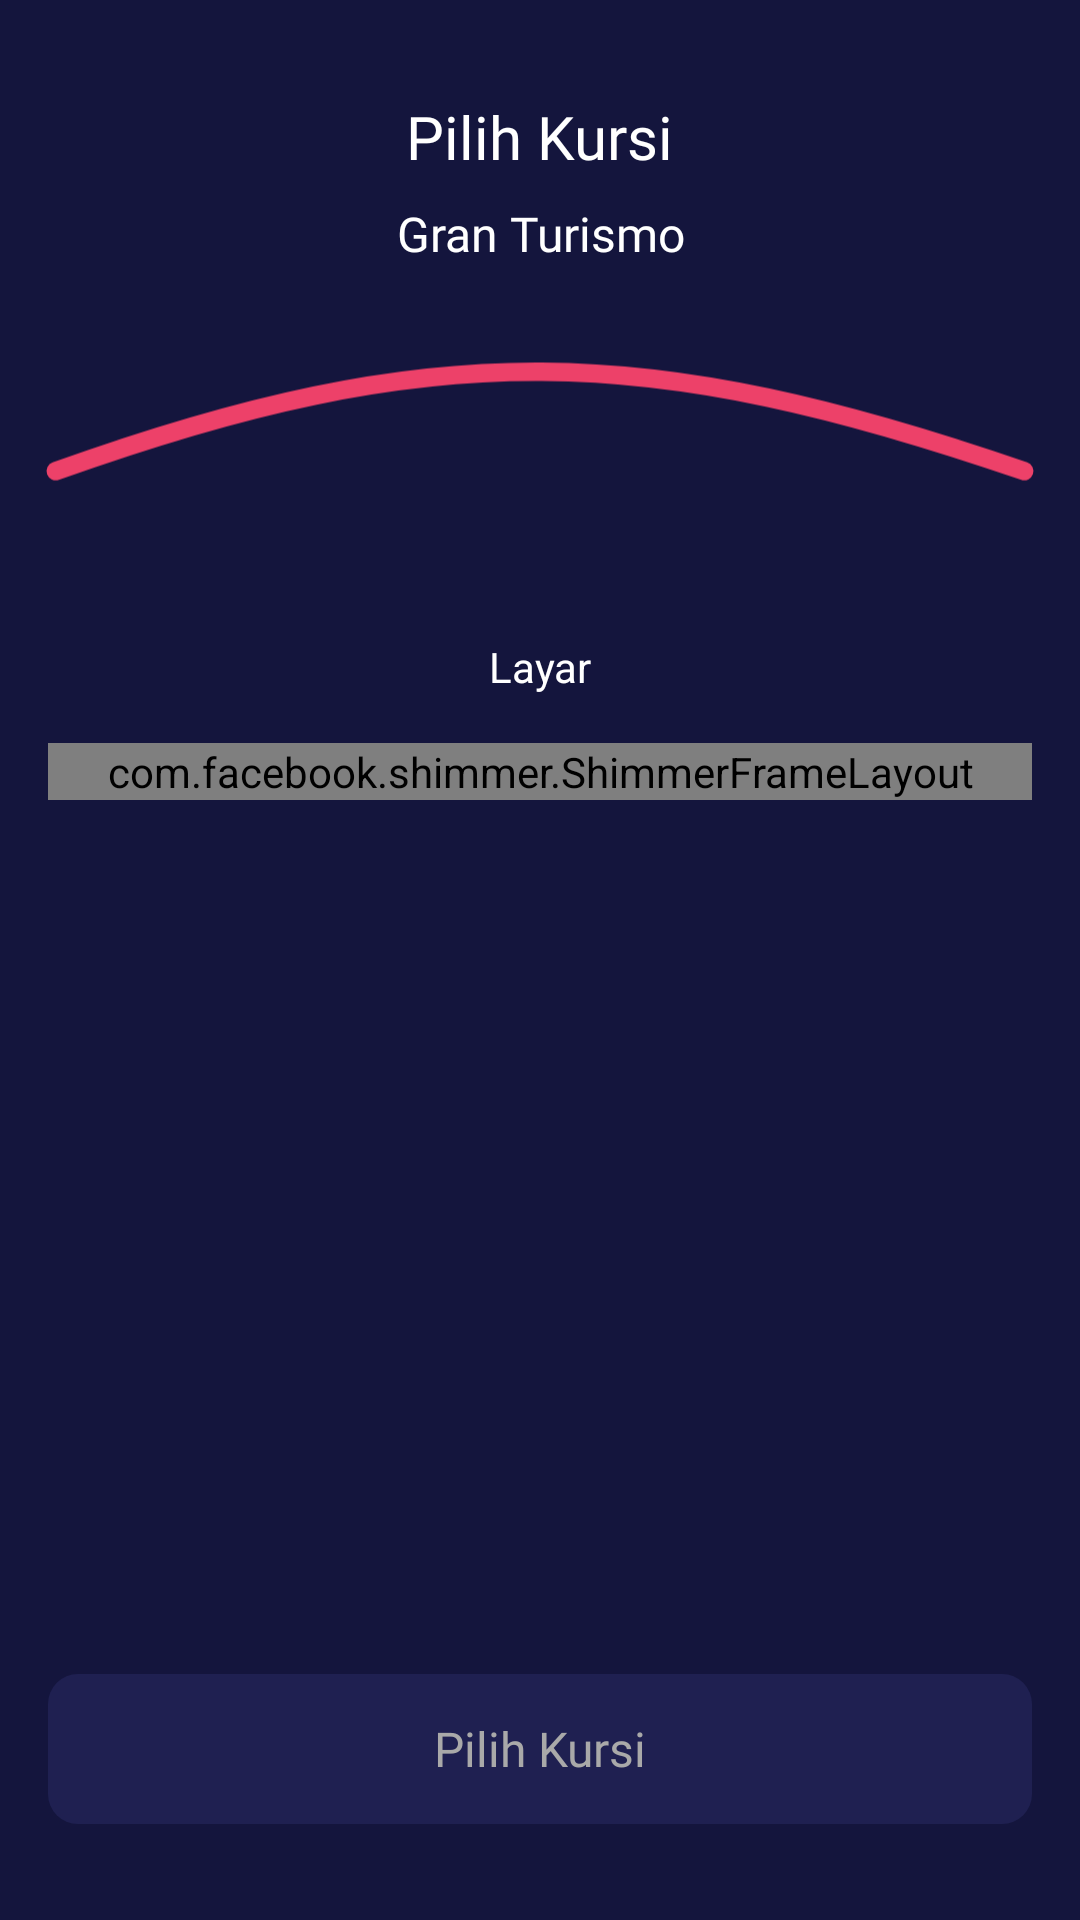

Layout XML and referenced resources for this Android screen:
<!-- AndroidManifest.xml: application theme Theme.MOV -->
<!-- res/layout/activity_select_seat.xml -->
<?xml version="1.0" encoding="utf-8"?>
<androidx.constraintlayout.widget.ConstraintLayout xmlns:android="http://schemas.android.com/apk/res/android"
    xmlns:app="http://schemas.android.com/apk/res-auto"
    xmlns:tools="http://schemas.android.com/tools"
    android:id="@+id/main"
    android:layout_width="match_parent"
    android:layout_height="match_parent"
    android:background="@color/background"
    tools:context=".view.seat.SelectSeatActivity">

    <TextView
        android:id="@+id/textView"
        android:layout_width="wrap_content"
        android:layout_height="wrap_content"
        android:layout_marginTop="32dp"
        android:fontFamily="@font/montserrat_bold"
        android:text="@string/select_seat"
        android:textColor="@color/white"
        android:textSize="20sp"
        app:layout_constraintEnd_toEndOf="parent"
        app:layout_constraintStart_toStartOf="parent"
        app:layout_constraintTop_toTopOf="parent" />

    <TextView
        android:id="@+id/tvTitle"
        android:layout_width="0dp"
        android:layout_height="wrap_content"
        android:layout_marginStart="16dp"
        android:layout_marginTop="8dp"
        android:layout_marginEnd="16dp"
        android:fontFamily="@font/montserrat"
        android:text="@string/gran_turismo"
        android:textAlignment="center"
        android:textColor="@color/white"
        android:textSize="16sp"
        app:layout_constraintEnd_toEndOf="parent"
        app:layout_constraintStart_toStartOf="parent"
        app:layout_constraintTop_toBottomOf="@+id/textView" />

    <ImageView
        android:id="@+id/imageView"
        android:layout_width="0dp"
        android:layout_height="100dp"
        android:layout_marginTop="8dp"
        app:layout_constraintEnd_toEndOf="parent"
        app:layout_constraintStart_toStartOf="parent"
        app:layout_constraintTop_toBottomOf="@+id/tvTitle"
        app:srcCompat="@drawable/ic_path"
        android:importantForAccessibility="no" />

    <TextView
        android:id="@+id/textView2"
        android:layout_width="wrap_content"
        android:layout_height="wrap_content"
        android:layout_marginStart="16dp"
        android:layout_marginTop="16dp"
        android:layout_marginEnd="16dp"
        android:text="@string/screen"
        android:textColor="@color/white"
        android:textSize="14sp"
        app:layout_constraintEnd_toEndOf="parent"
        app:layout_constraintStart_toStartOf="parent"
        app:layout_constraintTop_toBottomOf="@+id/imageView" />

    <GridView
        android:id="@+id/gridView"
        android:layout_width="0dp"
        android:layout_height="wrap_content"
        android:layout_marginStart="16dp"
        android:layout_marginTop="16dp"
        android:layout_marginEnd="16dp"
        android:choiceMode="multipleChoice"
        android:gravity="center"
        android:horizontalSpacing="4dp"
        android:numColumns="10"
        android:verticalSpacing="4dp"
        app:layout_constraintEnd_toEndOf="parent"
        app:layout_constraintStart_toStartOf="parent"
        app:layout_constraintTop_toBottomOf="@+id/textView2"
        tools:listitem="@layout/item_seat" />

    <com.facebook.shimmer.ShimmerFrameLayout
        android:id="@+id/shimmerView"
        android:layout_width="0dp"
        android:layout_height="wrap_content"
        android:layout_marginStart="16dp"
        android:layout_marginEnd="16dp"
        app:layout_constraintEnd_toEndOf="parent"
        app:layout_constraintStart_toStartOf="parent"
        app:layout_constraintTop_toTopOf="@+id/gridView"
        tools:duration="800">

        
        <ImageView
            android:layout_width="match_parent"
            android:layout_height="match_parent"
            android:importantForAccessibility="no"
            android:src="@drawable/seat" />

    </com.facebook.shimmer.ShimmerFrameLayout>

    <TextView
        android:id="@+id/tvSeatAvailable"
        android:layout_width="0dp"
        android:layout_height="wrap_content"
        android:layout_marginStart="16dp"
        android:layout_marginTop="32dp"
        android:drawablePadding="8dp"
        android:gravity="center_vertical"
        android:fontFamily="@font/montserrat_light"
        android:text="@string/available"
        android:textColor="@color/white"
        android:textSize="12sp"
        android:visibility="invisible"
        app:drawableLeftCompat="@drawable/shape_seat_available"
        app:layout_constraintEnd_toStartOf="@+id/tvSeatOccupied"
        app:layout_constraintStart_toStartOf="parent"
        app:layout_constraintTop_toBottomOf="@+id/gridView" />

    <TextView
        android:id="@+id/tvSeatOccupied"
        android:layout_width="0dp"
        android:layout_height="wrap_content"
        android:layout_marginTop="32dp"
        android:drawablePadding="8dp"
        android:gravity="center_vertical"
        android:fontFamily="@font/montserrat_light"
        android:text="@string/occupied"
        android:textColor="@color/white"
        android:textSize="12sp"
        android:visibility="invisible"
        app:drawableLeftCompat="@drawable/shape_seat_occupied"
        app:layout_constraintEnd_toStartOf="@+id/tvSeatSelected"
        app:layout_constraintStart_toEndOf="@+id/tvSeatAvailable"
        app:layout_constraintTop_toBottomOf="@+id/gridView" />

    <TextView
        android:id="@+id/tvSeatSelected"
        android:layout_width="wrap_content"
        android:layout_height="wrap_content"
        android:layout_marginTop="32dp"
        android:layout_marginEnd="16dp"
        android:drawablePadding="8dp"
        android:fontFamily="@font/montserrat_light"
        android:gravity="end|center_vertical"
        android:text="@string/selected"
        android:textColor="@color/white"
        android:textSize="12sp"
        android:visibility="invisible"
        app:drawableStartCompat="@drawable/shape_seat_selected"
        app:layout_constraintEnd_toEndOf="parent"
        app:layout_constraintStart_toEndOf="@+id/tvSeatOccupied"
        app:layout_constraintTop_toBottomOf="@+id/gridView" />

    <androidx.appcompat.widget.AppCompatButton
        android:id="@+id/btnCheckout"
        android:layout_width="0dp"
        android:layout_height="50dp"
        android:layout_marginStart="16dp"
        android:layout_marginEnd="16dp"
        android:layout_marginBottom="32dp"
        android:text="@string/select_seat"
        style="@style/PinkButton.Stated"
        android:enabled="false"
        app:layout_constraintBottom_toBottomOf="parent"
        app:layout_constraintEnd_toEndOf="parent"
        app:layout_constraintStart_toStartOf="parent" />

</androidx.constraintlayout.widget.ConstraintLayout>
<!-- res/layout/item_seat.xml (included above) -->
<?xml version="1.0" encoding="utf-8"?>
<TextView xmlns:android="http://schemas.android.com/apk/res/android"
    android:id="@+id/textViewSeat"
    android:layout_width="24dp"
    android:layout_height="24dp"
    android:gravity="center"
    android:background="@drawable/seat_background"
    android:text="@string/a1"
    android:textSize="12sp"
    android:textColor="@android:color/white"/>
<!-- resources referenced by this layout -->
<resources>
  <color name="background">#14153D</color>
  <color name="white">#FFFFFFFF</color>
  <!-- drawable seat_background (drawable) -->
  <?xml version="1.0" encoding="utf-8"?>
  <selector xmlns:android="http://schemas.android.com/apk/res/android">
      <item android:state_activated="true" android:drawable="@color/colorSeatSelected" />
      <item android:state_enabled="false" android:drawable="@color/colorSeatOccupied" />
      <item android:drawable="@color/colorSeatAvailable" />
  </selector>
  <!-- drawable shape_seat_available (drawable) -->
  <?xml version="1.0" encoding="utf-8"?>
  <shape xmlns:android="http://schemas.android.com/apk/res/android"
      android:shape="rectangle">
  
      <solid android:color="@color/colorSeatAvailable"/>
      <corners android:radius="2dp"/>
      <size android:width="24dp" android:height="24dp"/>
  
  </shape>
  <!-- drawable shape_seat_occupied (drawable) -->
  <?xml version="1.0" encoding="utf-8"?>
  <shape xmlns:android="http://schemas.android.com/apk/res/android"
      android:shape="rectangle">
  
      <solid android:color="@color/colorSeatOccupied"/>
      <corners android:radius="2dp"/>
      <size android:width="24dp" android:height="24dp"/>
  
  </shape>
  <!-- drawable shape_seat_selected (drawable) -->
  <?xml version="1.0" encoding="utf-8"?>
  <shape xmlns:android="http://schemas.android.com/apk/res/android"
      android:shape="rectangle">
  
      <solid android:color="@color/colorSeatSelected"/>
      <corners android:radius="2dp"/>
      <size android:width="24dp" android:height="24dp"/>
  
  </shape>
  <string name="a1">A1</string>
  <string name="available">Tersedia</string>
  <string name="gran_turismo">Gran Turismo</string>
  <string name="occupied">Terisi</string>
  <string name="screen">Layar</string>
  <string name="select_seat">Pilih Kursi</string>
  <string name="selected">Selected</string>
  <style name="PinkButton.Stated" parent="BlueGreyButton">
          <item name="android:background">@drawable/ic_btn_background</item>
          <item name="android:textColor">@drawable/btn_text_color</item>
      </style>
  <style name="Theme.MOV" parent="Base.Theme.MOV" />
  <color name="colorSeatSelected">#D81B60</color>
  <color name="colorSeatOccupied">#555555</color>
  <color name="colorSeatAvailable">#008577</color>
  <!-- drawable btn_text_color (drawable) -->
  <?xml version="1.0" encoding="utf-8"?>
  <selector xmlns:android="http://schemas.android.com/apk/res/android">
      <item android:state_enabled="false"
          android:color="#A9A9A9"/>
      <item android:state_enabled="true"
          android:color="#FFFFFF"/>
  </selector>
  <style name="Base.Theme.MOV" parent="Theme.Material3.DayNight.NoActionBar">
          
          
      </style>
  <!-- drawable btn_blue_grey (drawable) -->
  <?xml version="1.0" encoding="utf-8"?>
  <shape xmlns:android="http://schemas.android.com/apk/res/android"
      android:shape="rectangle">
  
      <solid android:color="@color/colorBlueGrey"/>
      <corners android:radius="10dp"/>
  
  </shape>
  <!-- drawable btn_pink (drawable) -->
  <?xml version="1.0" encoding="utf-8"?>
  <shape xmlns:android="http://schemas.android.com/apk/res/android"
      android:shape="rectangle">
  
      <solid android:color="@color/colorPink"/>
      <corners android:radius="20dp"/>
  
  </shape>
  <!-- drawable btn_disabled (drawable) -->
  <?xml version="1.0" encoding="utf-8"?>
  <shape xmlns:android="http://schemas.android.com/apk/res/android"
      android:shape="rectangle">
  
      <solid android:color="@color/colorBtnDisabled"/>
      <corners android:radius="10dp"/>
  
  </shape>
  <color name="colorBlueGrey">#292A50</color>
  <color name="colorPink">#ED4169</color>
  <color name="colorBtnDisabled">#1F2051</color>
</resources>
